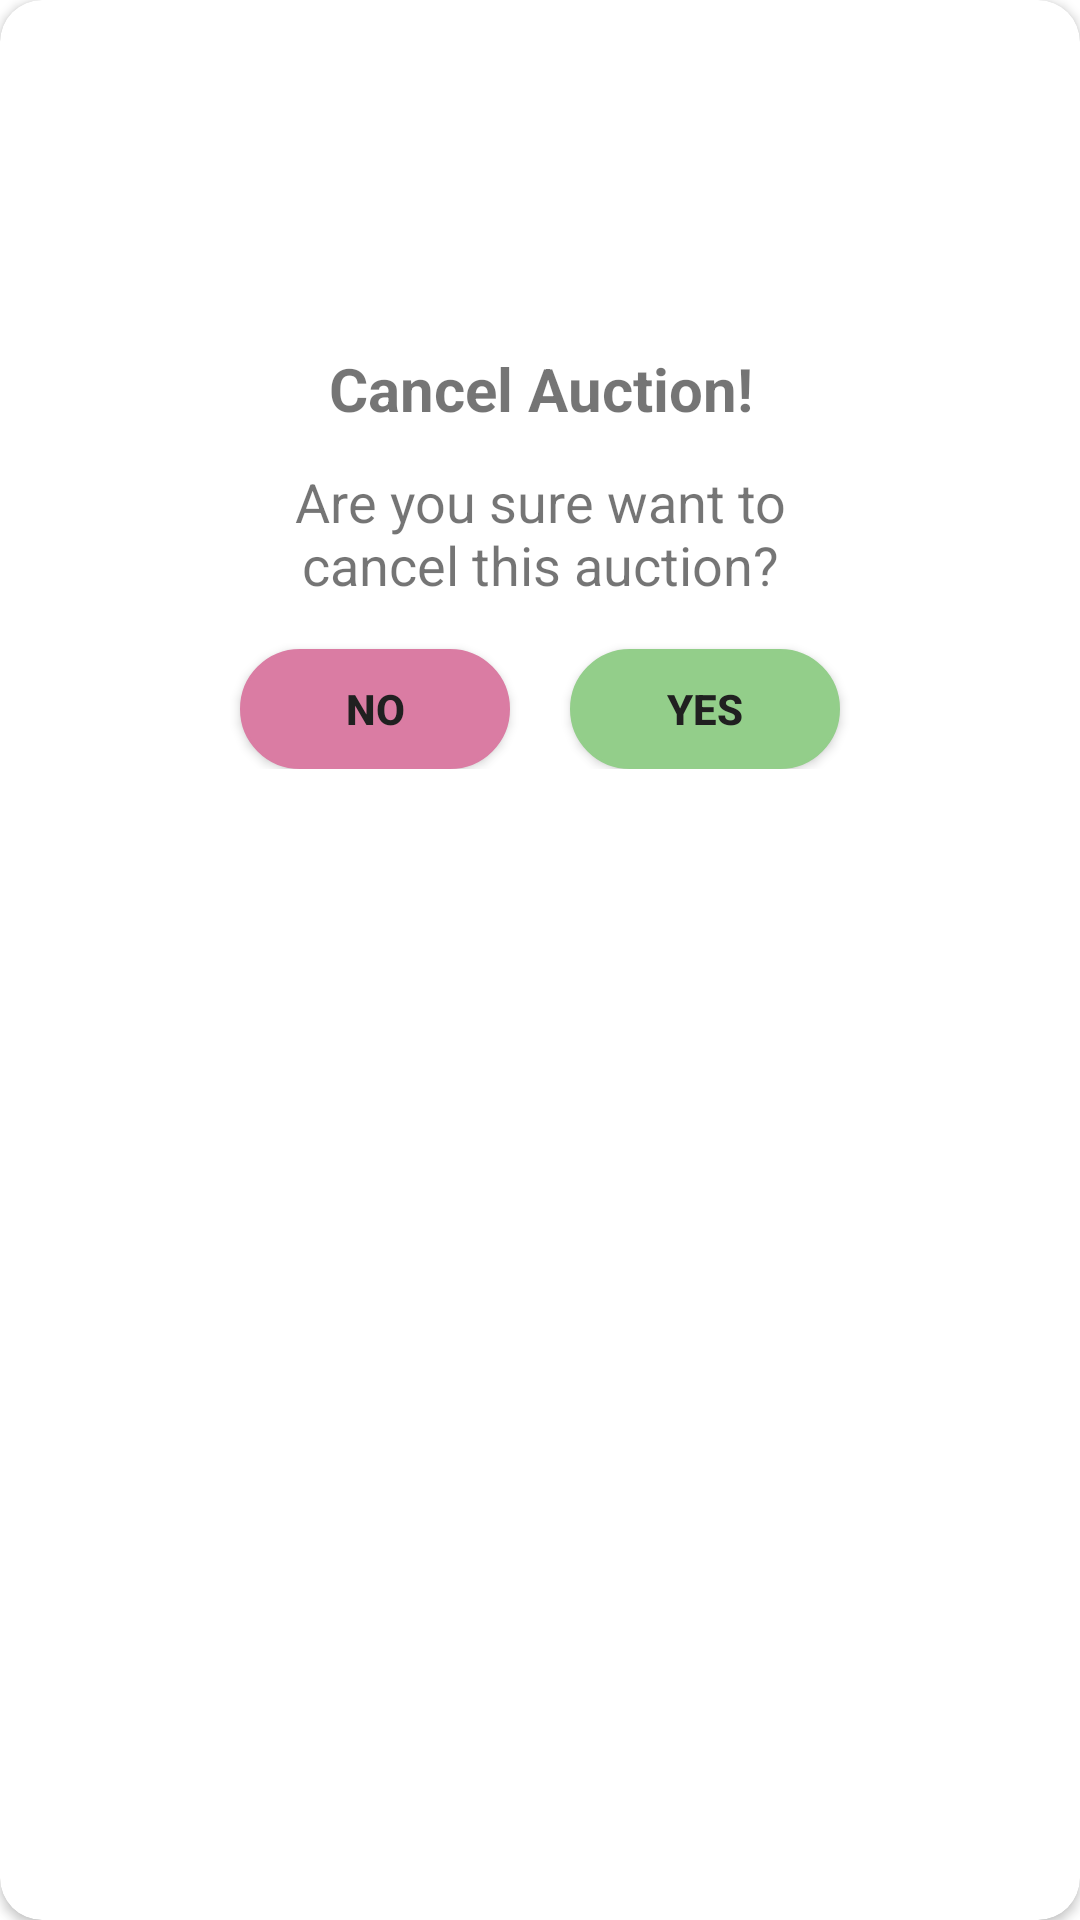

Layout XML and referenced resources for this Android screen:
<!-- AndroidManifest.xml: application theme Theme.CapstoneArtion -->
<!-- res/layout/cancel_auction_dialog.xml -->
<?xml version="1.0" encoding="utf-8"?>
<androidx.cardview.widget.CardView xmlns:android="http://schemas.android.com/apk/res/android"
    xmlns:app="http://schemas.android.com/apk/res-auto"
    android:layout_width="match_parent"
    android:layout_height="wrap_content"
    android:layout_margin="12dp"
    app:cardCornerRadius="14dp">

    <androidx.constraintlayout.widget.ConstraintLayout
        android:layout_width="match_parent"
        android:layout_height="wrap_content"
        android:padding="18dp">

        <ImageView
            android:id="@+id/iv_danger_sign"
            android:layout_width="wrap_content"
            android:layout_height="80dp"
            android:contentDescription="@string/danger_sign"
            android:src="@drawable/danger_sign"
            app:layout_constraintStart_toStartOf="parent"
            app:layout_constraintTop_toTopOf="parent" />

        <TextView
            android:id="@+id/cancel_dialog_title"
            android:layout_width="match_parent"
            android:layout_height="wrap_content"
            android:layout_marginTop="18dp"
            android:text="@string/cancel_auction"
            android:textAlignment="center"
            android:textSize="20sp"
            android:textStyle="bold"
            app:layout_constraintEnd_toEndOf="parent"
            app:layout_constraintStart_toStartOf="parent"
            app:layout_constraintTop_toBottomOf="@id/iv_danger_sign" />

        <TextView
            android:id="@+id/cancel_dialog_subtitle"
            android:layout_width="200dp"
            android:layout_height="wrap_content"
            android:layout_margin="12dp"
            android:text="@string/subtitle_cancel"
            android:textAlignment="center"
            android:textSize="18sp"
            app:layout_constraintEnd_toEndOf="parent"
            app:layout_constraintStart_toStartOf="parent"
            app:layout_constraintTop_toBottomOf="@id/cancel_dialog_title" />

        <Button
            android:id="@+id/btn_yes_cancel"
            android:layout_width="90dp"
            android:layout_height="40dp"
            android:layout_marginTop="16dp"
            android:background="@drawable/rounded_ui"
            android:backgroundTint="@color/green_greek_garden"
            android:text="@string/yes"
            android:textColor="@color/black_lead"
            android:textSize="14sp"
            android:textStyle="bold"
            app:layout_constraintBottom_toBottomOf="parent"
            app:layout_constraintEnd_toEndOf="@id/cancel_dialog_subtitle"
            app:layout_constraintTop_toBottomOf="@+id/cancel_dialog_subtitle" />

        <Button
            android:id="@+id/btn_no_cancel"
            android:layout_width="90dp"
            android:layout_height="40dp"
            android:layout_marginTop="16dp"
            android:background="@drawable/rounded_ui"
            android:backgroundTint="@color/red_pink"
            android:text="@string/no"
            android:textColor="@color/black_lead"
            android:textSize="14sp"
            android:textStyle="bold"
            app:layout_constraintBottom_toBottomOf="parent"
            app:layout_constraintStart_toStartOf="@id/cancel_dialog_subtitle"
            app:layout_constraintTop_toBottomOf="@+id/cancel_dialog_subtitle" />
    </androidx.constraintlayout.widget.ConstraintLayout>
</androidx.cardview.widget.CardView>
<!-- resources referenced by this layout -->
<resources>
  <color name="black_lead">#202020</color>
  <color name="green_greek_garden">#93CE8A</color>
  <color name="red_pink">#DA7CA3</color>
  <!-- drawable rounded_ui (drawable) -->
  <?xml version="1.0" encoding="utf-8"?>
  <shape xmlns:android="http://schemas.android.com/apk/res/android"
      android:shape="rectangle">
  
      
      <corners android:radius="25dp" />
      <solid android:color="@color/white" />
      <stroke
          android:width="0.9dp"
          android:color="@color/black" />
      
  
      <size
          android:width="40dp"
          android:height="40dp" />
      
  </shape>
  <string name="cancel_auction">Cancel Auction!</string>
  <string name="danger_sign">DANGER SIGN</string>
  <string name="no">No</string>
  <string name="subtitle_cancel">Are you sure want to cancel this auction?</string>
  <string name="yes">Yes</string>
  <style name="Theme.CapstoneArtion" parent="Theme.MaterialComponents.DayNight.DarkActionBar">
          
          <item name="colorPrimary">@color/purple_500</item>
          <item name="colorPrimaryVariant">@color/purple_700</item>
          <item name="colorOnPrimary">@color/white</item>
          
          <item name="colorSecondary">@color/teal_200</item>
          <item name="colorSecondaryVariant">@color/teal_700</item>
          <item name="colorOnSecondary">@color/black</item>
          
          <item name="android:statusBarColor">?attr/colorPrimaryVariant</item>
          
      </style>
  <color name="white">#FFFFFFFF</color>
  <color name="black">#FF000000</color>
  <color name="purple_500">#FF6200EE</color>
  <color name="purple_700">#FF3700B3</color>
  <color name="teal_200">#FF03DAC5</color>
  <color name="teal_700">#FF018786</color>
</resources>
